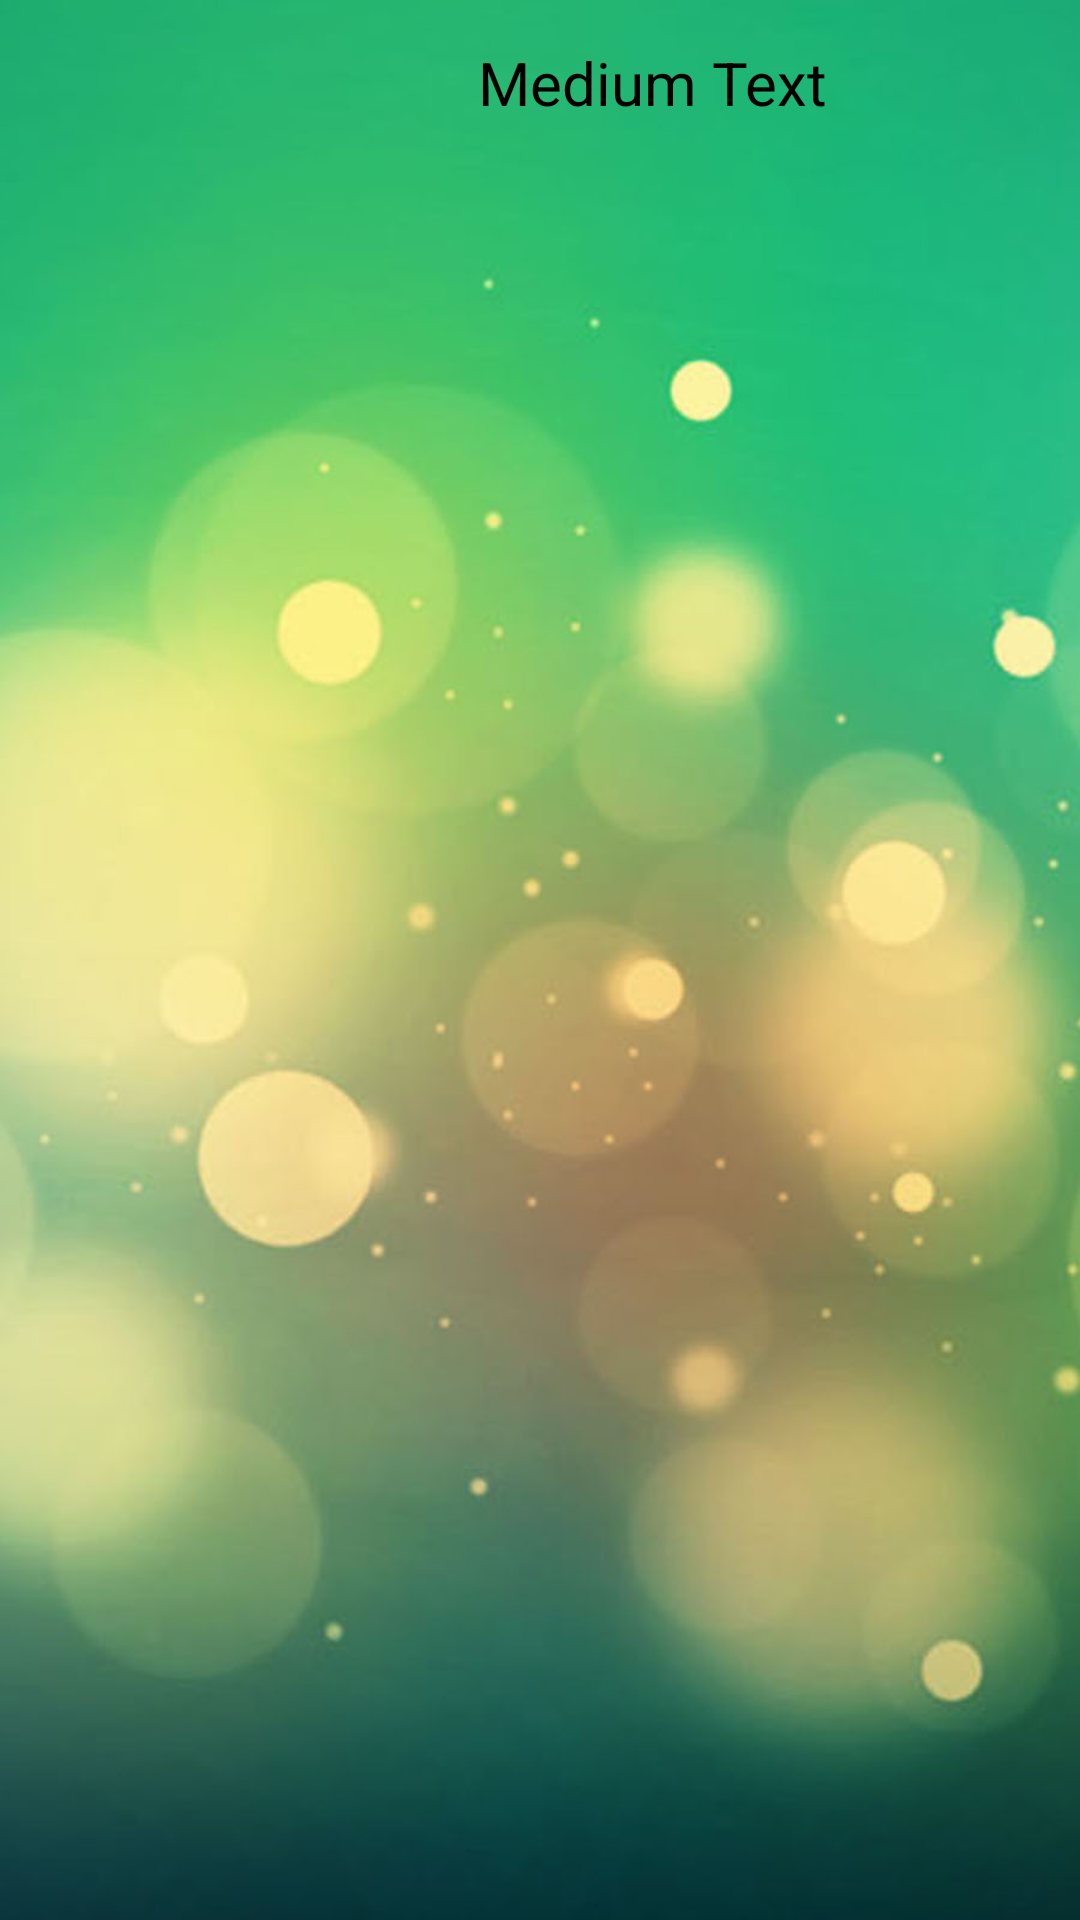

Layout XML and referenced resources for this Android screen:
<!-- AndroidManifest.xml: application theme AppTheme -->
<!-- res/layout/chatto_item.xml -->
<?xml version="1.0" encoding="utf-8"?>
<LinearLayout xmlns:android="http://schemas.android.com/apk/res/android"
    android:orientation="vertical" android:layout_width="match_parent"
    android:layout_height="match_parent">

    <RelativeLayout
        android:layout_marginLeft="10dp"
        android:layout_marginRight="10dp"
        android:layout_marginBottom="10dp"
        android:layout_width="match_parent"
        android:layout_height="match_parent"
        android:layout_gravity="center_horizontal">

        <ImageView
            android:id="@+id/chatPortait"
            android:layout_width="50dp"
            android:layout_height="50dp"
            android:layout_alignParentTop="true"
            android:layout_alignParentEnd="true" />

        <TextView
            android:id="@+id/chatName"
            android:layout_width="wrap_content"
            android:layout_height="wrap_content"
            android:layout_marginRight="10dp"
            android:text="Small Text"
            android:textSize="16dp"
            android:visibility="gone"
            android:layout_alignParentTop="true"
            android:layout_toStartOf="@+id/chatPortait" />

        <TextView
            android:id="@+id/chatMessage"
            android:layout_width="wrap_content"
            android:layout_height="wrap_content"
            android:layout_marginRight="10dp"
            android:layout_marginTop="4dp"
            android:text="Medium Text"
            android:textSize="20dp"
            android:paddingTop="10dp"
            android:paddingBottom="10dp"
            android:paddingLeft="10dp"
            android:paddingRight="14dp"
            android:textColor="@color/black"
            android:background="@drawable/chatto_bg_normal"
            android:layout_alignParentTop="true"
            android:layout_toStartOf="@+id/chatPortait" />
    </RelativeLayout>
</LinearLayout>
<!-- resources referenced by this layout -->
<resources>
  <color name="black">#ff000000</color>
  <style name="AppTheme" parent="AppBaseTheme">
          <item name="android:windowNoTitle">true</item>
          <item name="android:windowFrame">@null</item>
          <item name="android:windowBackground">@drawable/bg_main</item>
      </style>
  <style name="AppBaseTheme" parent="android:Theme.DeviceDefault.NoActionBar">
      </style>
  <!-- drawable bg_main: jpg bitmap (drawable-xxhdpi, 133769 bytes) -->
</resources>
